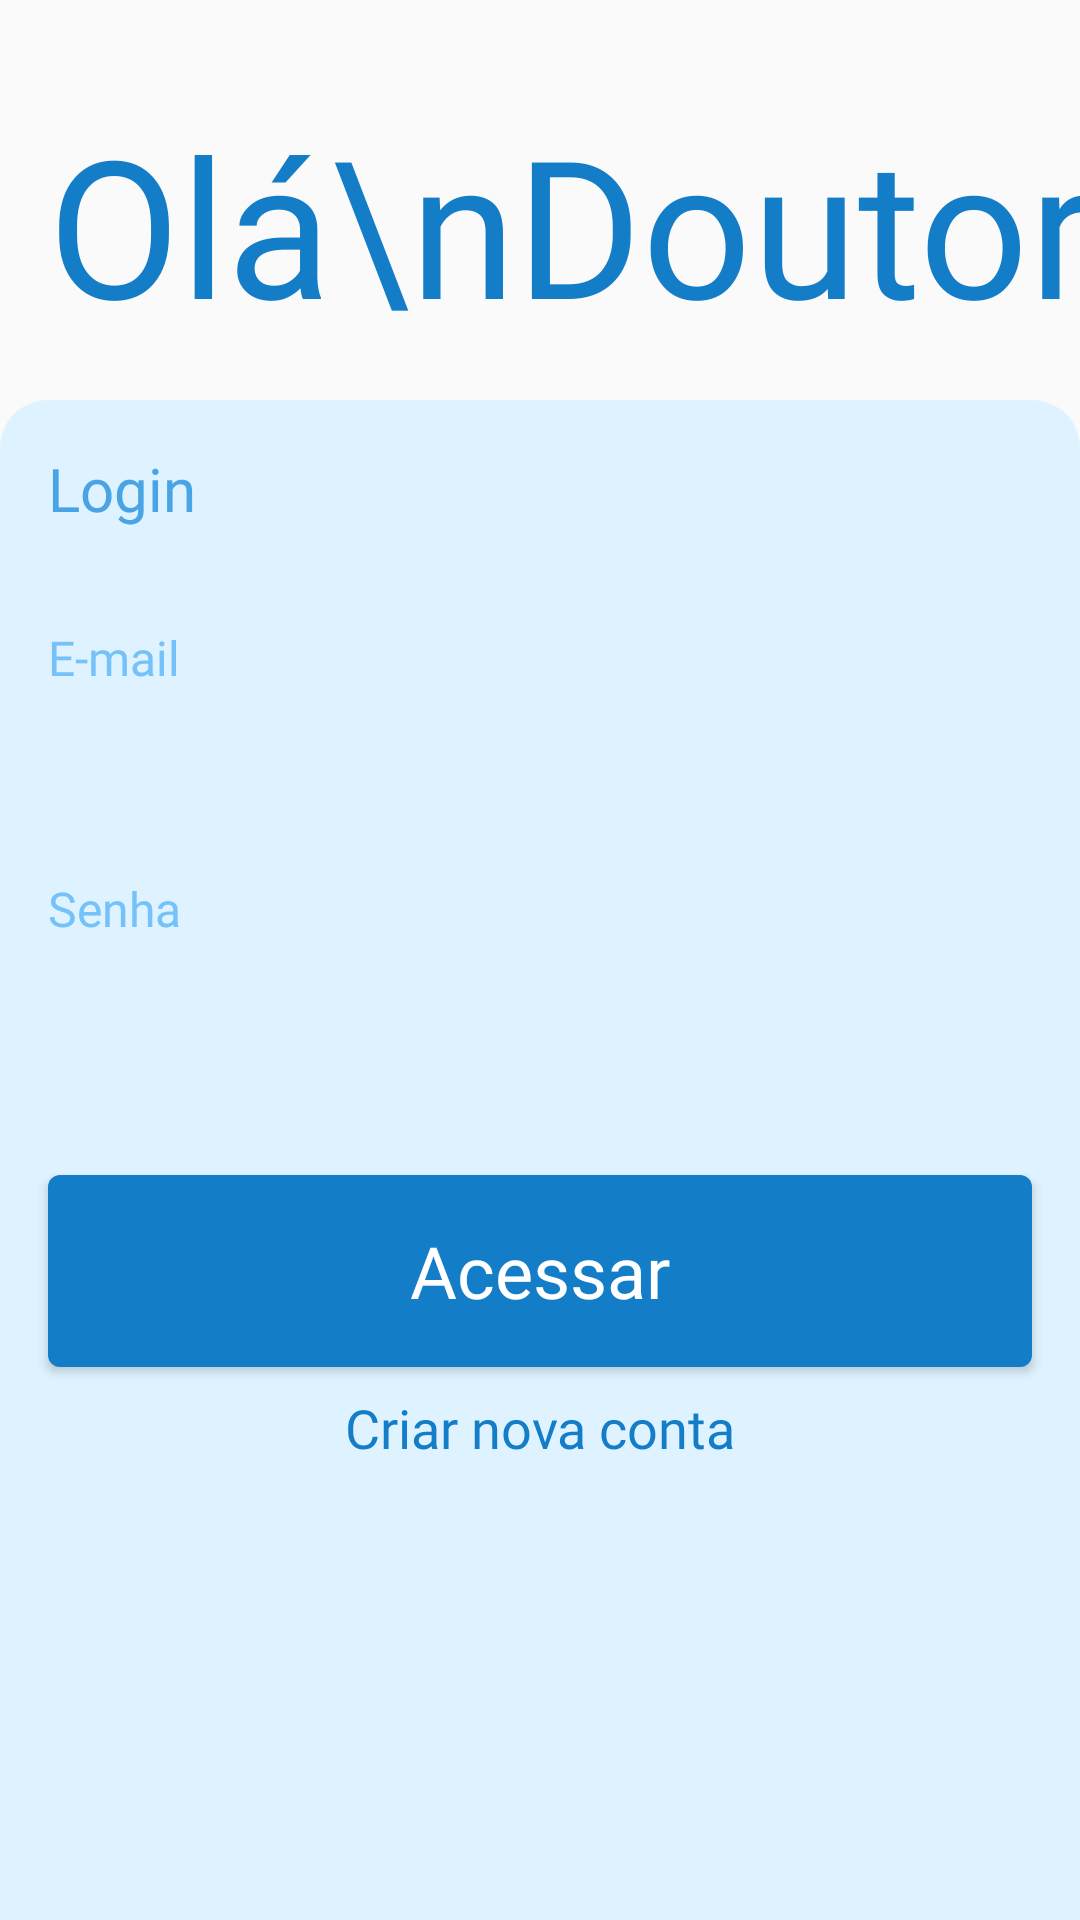

Here is an Android app screen rendered from its layout file. Give the layout XML and the strings, colors and styles it references.
<!-- AndroidManifest.xml: application theme AppTheme -->
<!-- res/layout/activity_login_usuario.xml -->
<?xml version="1.0" encoding="utf-8"?>
<android.support.constraint.ConstraintLayout xmlns:android="http://schemas.android.com/apk/res/android"
    xmlns:app="http://schemas.android.com/apk/res-auto"
    xmlns:tools="http://schemas.android.com/tools"
    android:layout_width="match_parent"
    android:layout_height="match_parent"
    tools:context=".ui.activity.LoginUsuarioAcitivity">

    <TextView
        android:id="@+id/textView"
        android:layout_width="wrap_content"
        android:layout_height="wrap_content"
        android:layout_marginStart="16dp"
        android:layout_marginTop="32dp"
        android:fontFamily="@font/roboto_bold"
        android:text="Olá\nDoutor"
        android:textColor="#147DC7"
        android:textSize="64sp"
        app:layout_constraintEnd_toEndOf="parent"
        app:layout_constraintStart_toStartOf="parent"
        app:layout_constraintTop_toTopOf="parent"
        app:layout_constraintBottom_toTopOf="@id/imageView"
        app:layout_constraintHorizontal_bias="0.0"/>

    <ImageView
        android:id="@+id/imageView"
        android:layout_width="0dp"
        android:layout_height="0dp"
        android:layout_marginTop="16dp"
        android:background="@drawable/custon_background"
        app:layout_constraintBottom_toBottomOf="parent"
        app:layout_constraintEnd_toEndOf="parent"
        app:layout_constraintHorizontal_bias="0.0"
        app:layout_constraintStart_toStartOf="parent"
        app:layout_constraintTop_toBottomOf="@+id/textView"
        app:layout_constraintVertical_bias="0.0" />

    <EditText
        android:id="@+id/txtLoginUsuarioSenha"
        android:layout_width="0dp"
        android:layout_height="38dp"
        android:layout_marginTop="8dp"
        android:layout_marginEnd="16dp"
        android:background="@drawable/custom_textbox"
        android:ems="10"
        android:inputType="textPassword"
        android:selectAllOnFocus="true"
        android:singleLine="true"
        android:textAppearance="@style/TextAppearance.AppCompat.Medium"
        android:textColor="#FFFFFF"
        android:textColorHighlight="@color/corPrincipal"
        android:textColorLink="#2196F3"
        app:layout_constraintBottom_toBottomOf="@+id/imageView"
        app:layout_constraintEnd_toEndOf="@+id/imageView"
        app:layout_constraintStart_toStartOf="@+id/textView5"
        app:layout_constraintTop_toBottomOf="@+id/textView5"
        app:layout_constraintVertical_bias="0.0" />

    <TextView
        android:id="@+id/textView5"
        android:layout_width="wrap_content"
        android:layout_height="wrap_content"
        android:layout_marginStart="16dp"
        android:layout_marginTop="16dp"
        android:fontFamily="@font/roboto_medium"
        android:text="Senha"
        android:textColor="#74C2F9"
        android:textSize="16sp"
        app:layout_constraintStart_toStartOf="parent"
        app:layout_constraintTop_toBottomOf="@+id/txtLoginUsuarioEmail" />

    <TextView
        android:id="@+id/textView2"
        android:layout_width="wrap_content"
        android:layout_height="wrap_content"
        android:layout_marginStart="16dp"
        android:layout_marginTop="16dp"
        android:fontFamily="@font/roboto_bold"
        android:text="Login"
        android:textColor="#48A4E4"
        android:textSize="20dp"
        app:layout_constraintStart_toStartOf="parent"
        app:layout_constraintTop_toTopOf="@+id/imageView" />

    <EditText
        android:id="@+id/txtLoginUsuarioEmail"
        android:layout_width="0dp"
        android:layout_height="38dp"
        android:layout_marginTop="8dp"
        android:layout_marginEnd="16dp"
        android:background="@drawable/custom_textbox"
        android:ems="10"
        android:inputType="textEmailAddress"
        android:selectAllOnFocus="true"
        android:singleLine="true"
        android:textAppearance="@style/TextAppearance.AppCompat.Medium"
        android:textColor="#FFFFFF"
        android:textColorHighlight="@color/corPrincipal"
        android:textColorLink="#2196F3"
        app:layout_constraintBottom_toBottomOf="@+id/imageView"
        app:layout_constraintEnd_toEndOf="@+id/imageView"
        app:layout_constraintStart_toStartOf="@+id/textView4"
        app:layout_constraintTop_toBottomOf="@+id/textView4"
        app:layout_constraintVertical_bias="0.0" />

    <TextView
        android:id="@+id/textView4"
        android:layout_width="wrap_content"
        android:layout_height="wrap_content"
        android:layout_marginTop="32dp"
        android:fontFamily="@font/roboto_medium"
        android:text="E-mail"
        android:textColor="#74C2F9"
        android:textSize="16sp"
        app:layout_constraintStart_toStartOf="@+id/textView2"
        app:layout_constraintTop_toBottomOf="@+id/textView2" />

    <Button
        android:id="@+id/btnAcessarApp"
        android:layout_width="0dp"
        android:layout_height="64sp"
        android:layout_marginStart="16dp"
        android:layout_marginTop="32dp"
        android:layout_marginEnd="16dp"
        android:background="@drawable/custom_button"
        android:fontFamily="@font/roboto_bold"
        android:text="Acessar"
        android:textAllCaps="false"
        android:textColor="#FFFFFF"
        android:textSize="24sp"
        app:layout_constraintBottom_toBottomOf="parent"
        app:layout_constraintEnd_toEndOf="parent"
        app:layout_constraintStart_toStartOf="parent"
        app:layout_constraintTop_toBottomOf="@+id/txtLoginUsuarioSenha"
        app:layout_constraintVertical_bias="0.0" />

    <TextView
        android:id="@+id/btnLoginNovoUsuario"
        android:layout_width="wrap_content"
        android:layout_height="wrap_content"
        android:layout_marginTop="8dp"
        android:clickable="true"
        android:fontFamily="@font/roboto_medium"
        android:text="Criar nova conta"
        android:textColor="#147DC7"
        android:textSize="18sp"
        app:layout_constraintBottom_toBottomOf="@+id/imageView"
        app:layout_constraintEnd_toEndOf="parent"
        app:layout_constraintStart_toStartOf="parent"
        app:layout_constraintTop_toBottomOf="@+id/btnAcessarApp"
        app:layout_constraintVertical_bias="0.0" />

</android.support.constraint.ConstraintLayout>
<!-- resources referenced by this layout -->
<resources>
  <color name="corPrincipal">#147DC7</color>
  <!-- drawable custom_button (drawable) -->
  <?xml version="1.0" encoding="utf-8"?>
  <shape xmlns:android="http://schemas.android.com/apk/res/android"
   android:shape="rectangle">
  
      <solid android:color="#147DC7"/>
      <corners android:radius="4dp"/>
  
  </shape>
  <!-- drawable custon_background (drawable) -->
  <?xml version="1.0" encoding="utf-8"?>
  <shape xmlns:android="http://schemas.android.com/apk/res/android"
      android:shape="rectangle">
  
      <corners android:topLeftRadius="16dp" android:topRightRadius="16dp"/>
      <solid android:color="#DFF2FF"/>
  
  </shape>
  <style name="AppTheme" parent="Theme.AppCompat.Light.DarkActionBar">
          
          <item name="colorPrimary">#147DC7</item>
          <item name="colorPrimaryDark">#013255</item>
          <item name="colorAccent">#48A4E4</item>
      </style>
</resources>
